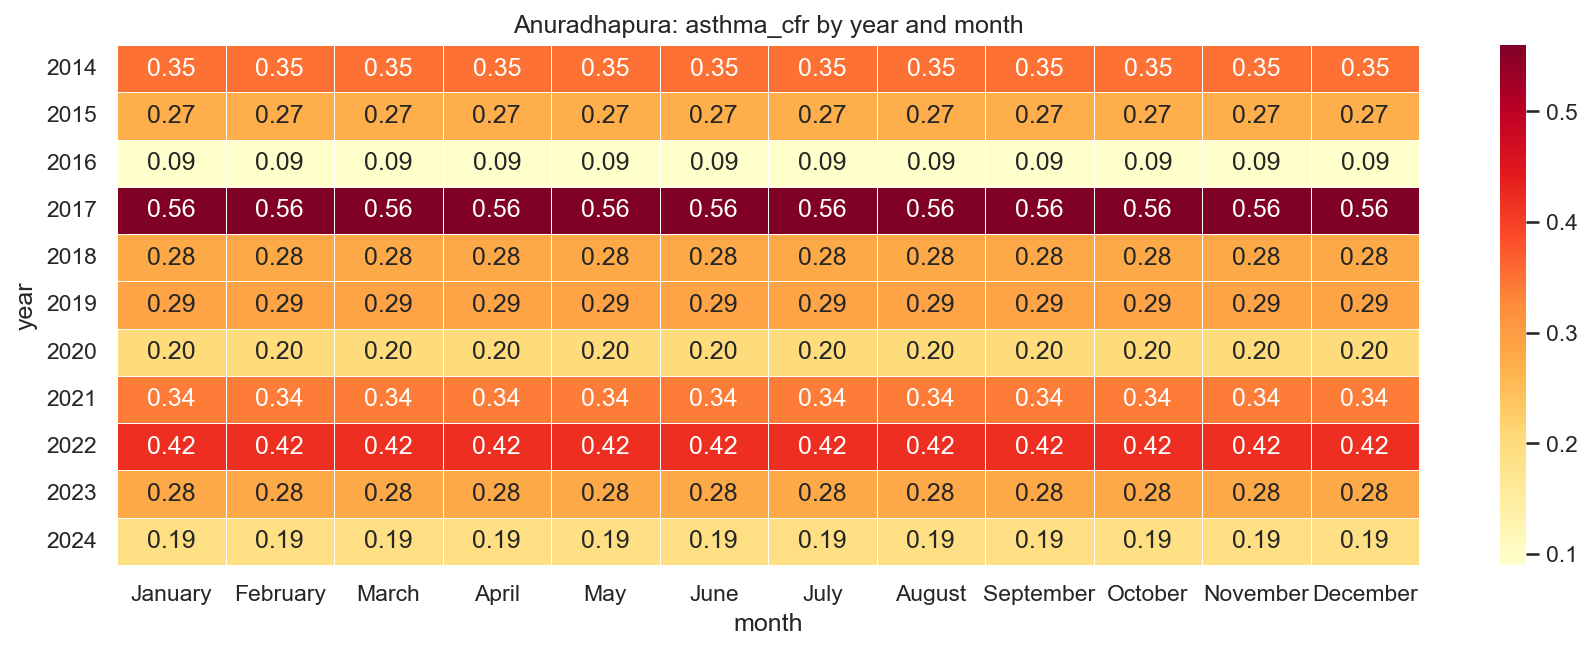

The file beside this chart, header and first rows:
year, January, February, March, April, May, June, July, August, September, October, November, December
2014, 0.35, 0.35, 0.35, 0.35, 0.35, 0.35, 0.35, 0.35, 0.35, 0.35, 0.35, 0.35
2015, 0.27, 0.27, 0.27, 0.27, 0.27, 0.27, 0.27, 0.27, 0.27, 0.27, 0.27, 0.27
2016, 0.09, 0.09, 0.09, 0.09, 0.09, 0.09, 0.09, 0.09, 0.09, 0.09, 0.09, 0.09
2017, 0.56, 0.56, 0.56, 0.56, 0.56, 0.56, 0.56, 0.56, 0.56, 0.56, 0.56, 0.56
2018, 0.28, 0.28, 0.28, 0.28, 0.28, 0.28, 0.28, 0.28, 0.28, 0.28, 0.28, 0.28
2019, 0.29, 0.29, 0.29, 0.29, 0.29, 0.29, 0.29, 0.29, 0.29, 0.29, 0.29, 0.29
2020, 0.2, 0.2, 0.2, 0.2, 0.2, 0.2, 0.2, 0.2, 0.2, 0.2, 0.2, 0.2
2021, 0.34, 0.34, 0.34, 0.34, 0.34, 0.34, 0.34, 0.34, 0.34, 0.34, 0.34, 0.34
2022, 0.42, 0.42, 0.42, 0.42, 0.42, 0.42, 0.42, 0.42, 0.42, 0.42, 0.42, 0.42
2023, 0.28, 0.28, 0.28, 0.28, 0.28, 0.28, 0.28, 0.28, 0.28, 0.28, 0.28, 0.28
2024, 0.19, 0.19, 0.19, 0.19, 0.19, 0.19, 0.19, 0.19, 0.19, 0.19, 0.19, 0.19
